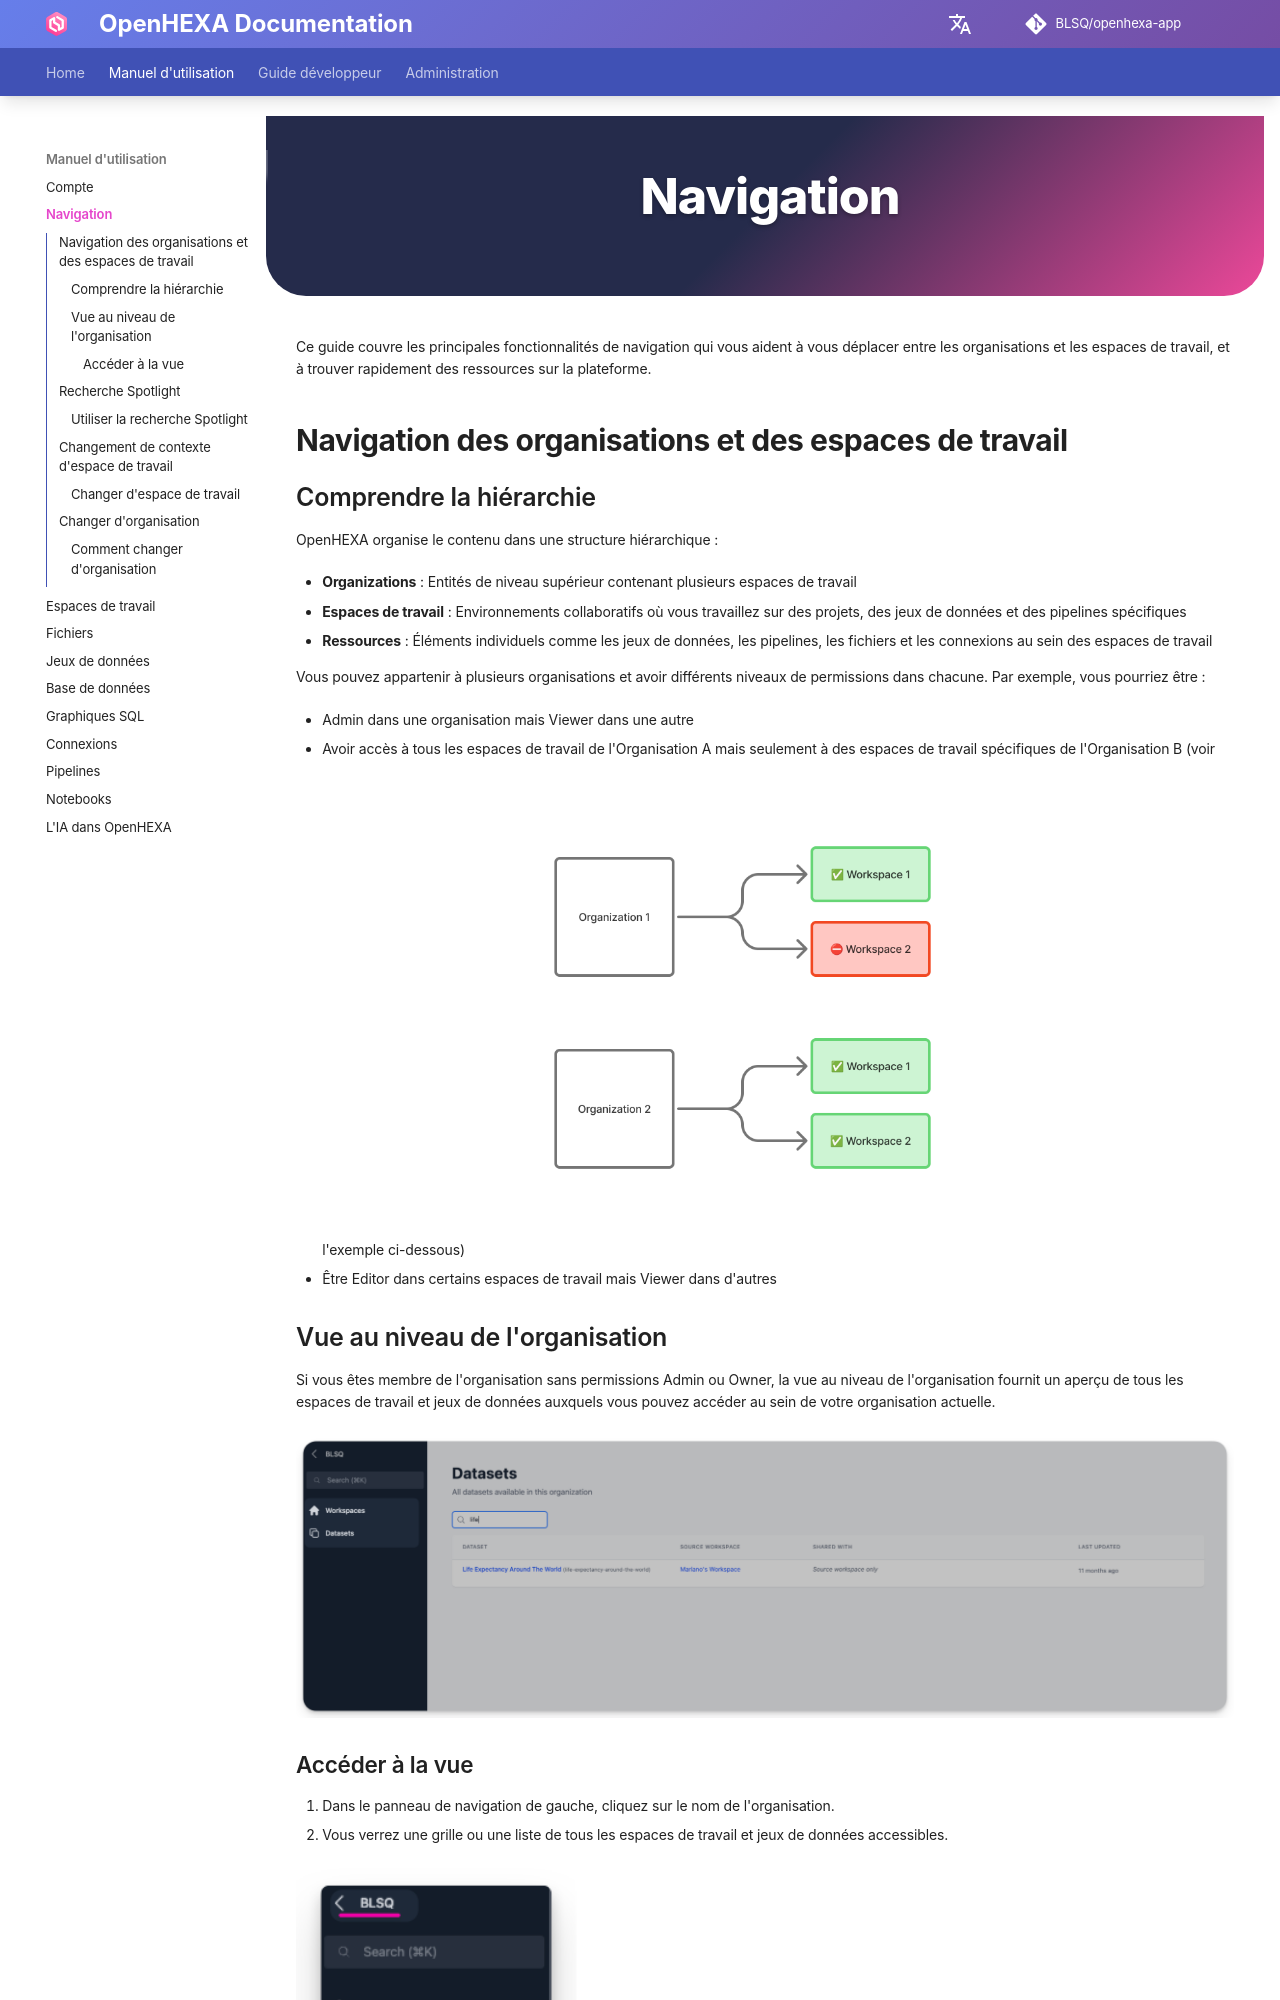

repository: BLSQ/openhexa-app · page: fr/navigation/index.html · generator: mkdocs

<div class="hero-section">
  <h1><i class="fas fa-hexagon" style="margin-right: 0.5rem;"></i>Navigation</h1>
</div>
</div>

Ce guide couvre les principales fonctionnalités de navigation qui vous aident à vous déplacer entre les organisations et les espaces de travail, et à trouver rapidement des ressources sur la plateforme.

## Navigation des organisations et des espaces de travail

### Comprendre la hiérarchie

OpenHEXA organise le contenu dans une structure hiérarchique :

- **Organizations** : Entités de niveau supérieur contenant plusieurs espaces de travail
- **Espaces de travail** : Environnements collaboratifs où vous travaillez sur des projets, des jeux de données et des pipelines spécifiques
- **Ressources** : Éléments individuels comme les jeux de données, les pipelines, les fichiers et les connexions au sein des espaces de travail

Vous pouvez appartenir à plusieurs organisations et avoir différents niveaux de permissions dans chacune. Par exemple, vous pourriez être :

- Admin dans une organisation mais Viewer dans une autre
- Avoir accès à tous les espaces de travail de l'Organisation A mais seulement à des espaces de travail spécifiques de l'Organisation B (voir l'exemple ci-dessous)
![Organization-Workspace Relations](../assets/images/navigation/orgs_ws_relation.png){ width="60%" }
- Être Editor dans certains espaces de travail mais Viewer dans d'autres


### Vue au niveau de l'organisation

Si vous êtes membre de l'organisation sans permissions Admin ou Owner, la vue au niveau de l'organisation fournit un aperçu de tous les espaces de travail et jeux de données auxquels vous pouvez accéder au sein de votre organisation actuelle.

![Organization View](../assets/images/navigation/org_view.png)


#### Accéder à la vue

1. Dans le panneau de navigation de gauche, cliquez sur le nom de l'organisation.
2. Vous verrez une grille ou une liste de tous les espaces de travail et jeux de données accessibles.

![Switch organization](../assets/images/navigation/switch_org.png){ width="30%" }
